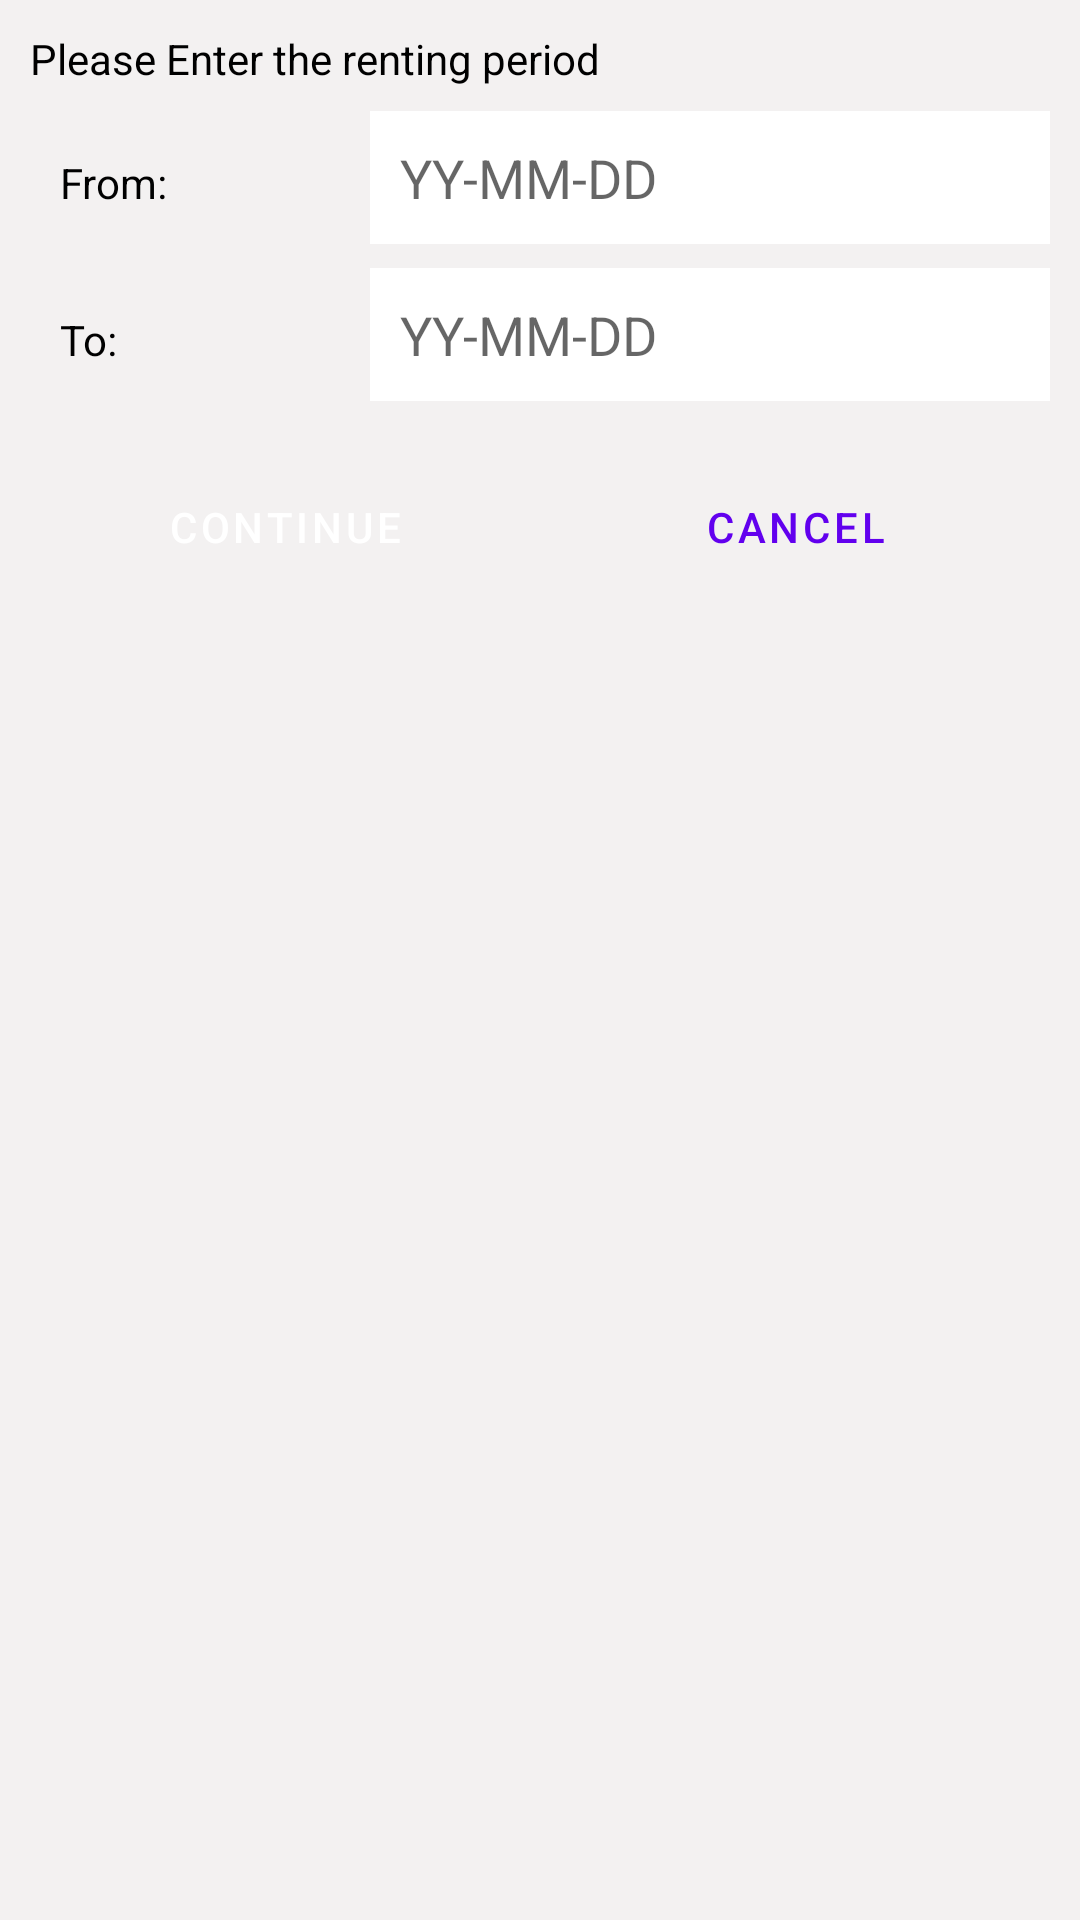

Produce the Android XML layout that renders to this screen, including the resource entries it uses.
<!-- AndroidManifest.xml: application theme Theme.Lab_Project -->
<!-- res/layout/renting_period_dialog.xml -->
<?xml version="1.0" encoding="utf-8"?>
<LinearLayout xmlns:android="http://schemas.android.com/apk/res/android"
    xmlns:app="http://schemas.android.com/apk/res-auto"
    xmlns:tools="http://schemas.android.com/tools"
    android:layout_width="match_parent"
    android:layout_height="250dp"
    android:background="#F3F1F1"
    android:orientation="vertical"
    android:padding="10dp">

    <TextView
        android:id="@+id/textView16"
        android:layout_width="wrap_content"
        android:layout_height="wrap_content"
        android:text="Please Enter the renting period"
        android:textColor="#000000" />

    <LinearLayout
        android:layout_width="match_parent"
        android:layout_height="wrap_content"
        android:layout_marginTop="8dp"
        android:orientation="horizontal">

        <TextView
            android:id="@+id/from_date_textView"
            android:layout_width="match_parent"
            android:layout_height="wrap_content"
            android:layout_weight="2"
            android:padding="10dp"
            android:text="From: "
            android:textColor="#000000" />

        <EditText
            android:id="@+id/from_date_editTextDate"
            android:layout_width="match_parent"
            android:layout_height="wrap_content"
            android:layout_weight="1"
            android:background="#ffffff"
            android:ems="10"
            android:hint="YY-MM-DD"
            android:inputType="date"
            android:padding="10dp"
            android:textColor="#000000" />

    </LinearLayout>

    <LinearLayout
        android:layout_width="match_parent"
        android:layout_height="wrap_content"
        android:layout_marginTop="8dp"
        android:orientation="horizontal">

        <TextView
            android:id="@+id/to_date_textView"
            android:layout_width="match_parent"
            android:layout_height="wrap_content"
            android:layout_weight="2"
            android:padding="10dp"
            android:text="To: "
            android:textColor="#000000" />

        <EditText
            android:id="@+id/to_date_editTextDate"
            android:layout_width="match_parent"
            android:layout_height="wrap_content"
            android:layout_weight="1"
            android:background="#ffffff"
            android:ems="10"
            android:hint="YY-MM-DD"
            android:inputType="date"
            android:padding="10dp"
            android:textColor="#000000" />

    </LinearLayout>

    <LinearLayout
        android:layout_width="match_parent"
        android:layout_height="wrap_content"
        android:layout_marginTop="8dp"
        android:orientation="horizontal">

        <Button
            android:id="@+id/continue_button"
            android:layout_width="match_parent"
            android:layout_height="match_parent"
            android:layout_margin="10dp"
            android:layout_weight="1"
            android:text="Continue"
            style="@style/Widget.MaterialComponents.Button"
            app:cornerRadius="5dp" />

        <Button
            android:id="@+id/cancel_button"
            android:layout_width="match_parent"
            android:layout_height="match_parent"
            android:layout_margin="10dp"
            android:layout_weight="1"
            android:text="Cancel"
            style="@style/Widget.MaterialComponents.Button.OutlinedButton"
            app:cornerRadius="5dp" />
    </LinearLayout>

</LinearLayout>
<!-- resources referenced by this layout -->
<resources>
  <style name="Theme.Lab_Project" parent="Theme.MaterialComponents.DayNight.DarkActionBar">
          
          <item name="colorPrimary">@color/purple_500</item>
          <item name="colorPrimaryVariant">@color/purple_700</item>
          <item name="colorOnPrimary">@color/white</item>
          
          <item name="colorSecondary">@color/teal_200</item>
          <item name="colorSecondaryVariant">@color/teal_700</item>
          <item name="colorOnSecondary">@color/black</item>
          
          <item name="android:statusBarColor" tools:targetApi="l">?attr/colorPrimaryVariant</item>
          
          <item name="windowActionBar">false</item>
          <item name="windowNoTitle">true</item>
      </style>
  <!-- not gathered from this repository: default colours our renderer supplied (Android Studio template values) -->
  <color name="purple_500">#FF6200EE</color>
  <color name="purple_700">#FF3700B3</color>
  <color name="teal_200">#FF03DAC5</color>
  <color name="teal_700">#FF018786</color>
  <color name="black">#FF000000</color>
  <color name="white">#FFFFFFFF</color>
</resources>
